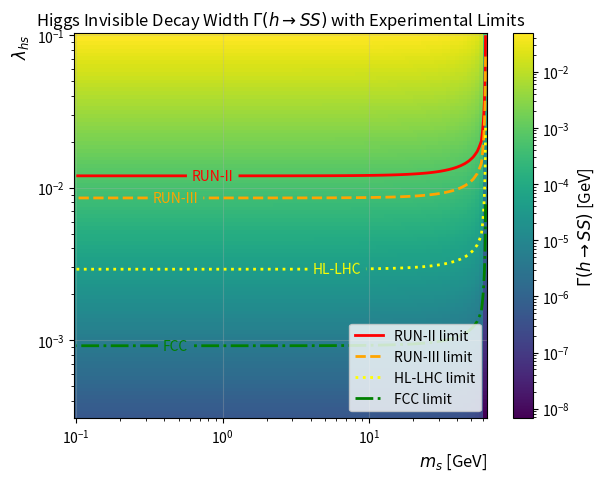

This chart was generated by the following Python code: (Note: this script raises an exception after producing the figure.)
m_h = 125.20  # GeV
w_h_sm = 4.07e-3  # GeV, SM Higgs width
BR_h_inv_Limits = {
    "RUN-II": 0.145,
    "RUN-III": 0.08,
    "HL-LHC": 1e-2,
    "FCC": 1e-3,
}
Gamma_h_inv_Limits = {
    key: BR_h_inv_Limits[key] * w_h_sm / (1 - BR_h_inv_Limits[key])  # GeV
    for key in BR_h_inv_Limits
}
for key in BR_h_inv_Limits:
    print(
        f"{key}\t BR(h->inv) < {BR_h_inv_Limits[key]:.3f} \t ({Gamma_h_inv_Limits[key]:.2e} GeV)"
    )

import numpy as np
import pandas as pd


def Gamma_h_inv_scalar(m_s, lambda_hs, v=246.22, m_h=125.20):
    return lambda_hs**2 * v**2 / (32 * np.pi * m_h) * np.sqrt(1 - 4 * m_s**2 / m_h**2)


density = int(1e2)

# Define parameter ranges
m_s_values = np.logspace(
    -1, np.log10((m_h - 3*w_h_sm) / 2), density
)  
lambda_hs_values = np.logspace(-3.5, -1, density)  






import matplotlib.pyplot as plt


# Create heat map with contour lines using log-log scale

fig_width = 5
fig, ax = plt.subplots(figsize=(4/3* fig_width, fig_width))
# Create meshgrids for the actual values (not log)
m_s_grid_plot, lambda_hs_grid_plot = np.meshgrid(
    m_s_values, lambda_hs_values, indexing="ij"
)
Gamma_h_inv_scalar_matrix = Gamma_h_inv_scalar(m_s_grid_plot, lambda_hs_grid_plot)
# Create the heat map using pcolormesh for log-log scale with actual decay width values
im = ax.pcolormesh(
    m_s_grid_plot,
    lambda_hs_grid_plot,
    Gamma_h_inv_scalar_matrix,  # Use actual values instead of log values
    cmap="viridis",
    shading="auto",
)

# Set both axes to log scale
ax.set_xscale("log")
ax.set_yscale("log")

# Add colorbar with log scale for the actual values
cbar = plt.colorbar(im, ax=ax)
cbar.set_label(r"$\Gamma(h \to SS)$ [GeV]", fontsize=12)
# Set colorbar to log scale to show actual values
im.set_norm(plt.matplotlib.colors.LogNorm())

# Create contour lines for the limits using actual values
contour_levels = list(Gamma_h_inv_Limits.values())
contour_labels = list(Gamma_h_inv_Limits.keys())

# Plot contour lines using the actual values
colors = ["red", "orange", "yellow", "green"]
linestyles = ["-", "--", ":", "-."]

for i, (level, label) in enumerate(zip(contour_levels, contour_labels)):
    contour = ax.contour(
        m_s_grid_plot,
        lambda_hs_grid_plot,
        Gamma_h_inv_scalar_matrix,  # Use actual values for contour
        levels=[level],
        colors=[colors[i]],
        linestyles=[linestyles[i]],
        linewidths=2,
    )

    # Add labels to contour lines
    ax.clabel(contour, inline=True, fontsize=10, fmt=f"{label}")

# Set labels and title
ax.set_xlabel(r"$m_s$ [GeV]", fontsize=12, loc='right')
ax.set_ylabel(r"$\lambda_{hs}$", fontsize=12, loc='top')
ax.set_title(
    r"Higgs Invisible Decay Width $\Gamma(h \to SS)$ with Experimental Limits",
    fontsize=12,
)

# Add grid for better readability
ax.grid(True, alpha=0.3)

# Create custom legend for contour lines
contour_lines = [
    plt.Line2D([0], [0], color=colors[i], linestyle=linestyles[i], linewidth=2)
    for i in range(len(contour_labels))
]
labels = [f"{label} limit" for label in contour_labels]
ax.legend(contour_lines, labels, loc="lower right", fontsize=10)

# save the pdf 
plt.savefig("Images/Portal_to_Scalar.pdf")


plt.tight_layout()
plt.show()

def Gamma_h_inv_fermion_CP_even(m_chi, kappa, v=246.22, m_h=125.20):
    """
    Decay width for CP-even fermionic DM
    kappa = v/Lambda (dimensionless)
    """
    return (m_h / (4 * np.pi)) * (kappa**2) * (1 - 4 * m_chi**2 / m_h**2)**(3/2)


# Define parameter ranges for CP-even fermionic DM
m_chi_values = np.logspace(-1, np.log10((m_h - 3*w_h_sm) / 2), density)
kappa_values = np.logspace(-3.5, -1.5, density)  # v/Lambda (dimensionless)

# Create plot for CP-even fermionic DM
fig, ax = plt.subplots(figsize=(4/3 * fig_width, fig_width))

# Create meshgrids for CP-even fermionic DM
m_chi_grid_plot, kappa_grid_plot = np.meshgrid(m_chi_values, kappa_values, indexing="ij")

# CP-even case
Gamma_h_inv_fermion_CP_even_matrix = Gamma_h_inv_fermion_CP_even(m_chi_grid_plot, kappa_grid_plot)

# Plot for CP-even
im = ax.pcolormesh(
    m_chi_grid_plot,
    kappa_grid_plot,
    Gamma_h_inv_fermion_CP_even_matrix,
    cmap="viridis",
    shading="auto",
)
ax.set_xscale("log")
ax.set_yscale("log")

# Add colorbar for CP-even
cbar = plt.colorbar(im, ax=ax)
cbar.set_label(r"$\Gamma(h \to \chi\chi)$ [GeV]", fontsize=12)
im.set_norm(plt.matplotlib.colors.LogNorm())

# Add contour lines for CP-even
for i, (level, label) in enumerate(zip(contour_levels, contour_labels)):
    contour = ax.contour(
        m_chi_grid_plot,
        kappa_grid_plot,
        Gamma_h_inv_fermion_CP_even_matrix,
        levels=[level],
        colors=[colors[i]],
        linestyles=[linestyles[i]],
        linewidths=2,
    )
    ax.clabel(contour, inline=True, fontsize=10, fmt=f"{label}")

ax.set_xlabel(r"$m_\chi$ [GeV]", fontsize=12, loc='right')
ax.set_ylabel(r"$\kappa = v/\Lambda$", fontsize=12, loc='top')
ax.set_title(r"CP-even: $\Gamma(h \to \chi\chi)$ with Experimental Limits", fontsize=12)
ax.grid(True, alpha=0.3)



# Add legend for CP-even
contour_lines = [
    plt.Line2D([0], [0], color=colors[i], linestyle=linestyles[i], linewidth=2)
    for i in range(len(contour_labels))
]
labels = [f"{label} limit" for label in contour_labels]
ax.legend(contour_lines, labels, loc="lower right", fontsize=10)
plt.savefig("Images/Portal_to_cp_even_fermion.pdf")
plt.tight_layout()
plt.show()

def Gamma_h_inv_fermion_CP_odd(m_chi, kappa_5, v=246.22, m_h=125.20):
    """
    Decay width for CP-odd fermionic DM
    kappa_5 = v/Lambda_5 (dimensionless)
    """
    return (m_h / (4 * np.pi)) * (kappa_5**2) * (1 - 4 * m_chi**2 / m_h**2)**(1/2)+1e-10

# Create plot for CP-odd fermionic DM
fig, ax = plt.subplots(figsize=(4/3 * fig_width, fig_width))

# CP-odd case
Gamma_h_inv_fermion_CP_odd_matrix = Gamma_h_inv_fermion_CP_odd(m_chi_grid_plot, kappa_grid_plot)

# Plot for CP-odd
im = ax.pcolormesh(
    m_chi_grid_plot,
    kappa_grid_plot,
    Gamma_h_inv_fermion_CP_odd_matrix,
    cmap="viridis",
    shading="auto",
)
ax.set_xscale("log")
ax.set_yscale("log")

# Add colorbar for CP-odd
cbar = plt.colorbar(im, ax=ax)
cbar.set_label(r"$\Gamma(h \to \chi\chi)$ [GeV]", fontsize=12)
im.set_norm(plt.matplotlib.colors.LogNorm())

# Add contour lines for CP-odd
for i, (level, label) in enumerate(zip(contour_levels, contour_labels)):
    contour = ax.contour(
        m_chi_grid_plot,
        kappa_grid_plot,
        Gamma_h_inv_fermion_CP_odd_matrix,
        levels=[level],
        colors=[colors[i]],
        linestyles=[linestyles[i]],
        linewidths=2,
    )
    ax.clabel(contour, inline=True, fontsize=10, fmt=f"{label}")

ax.set_xlabel(r"$m_\chi$ [GeV]", fontsize=12, loc='right')
ax.set_ylabel(r"$\kappa_5 = v/\Lambda_5$", fontsize=12, loc='top')
ax.set_title(r"CP-odd: $\Gamma(h \to \chi\chi)$ with Experimental Limits", fontsize=12)
ax.grid(True, alpha=0.3)



# Add legend for CP-odd
contour_lines = [
    plt.Line2D([0], [0], color=colors[i], linestyle=linestyles[i], linewidth=2)
    for i in range(len(contour_labels))
]
labels = [f"{label} limit" for label in contour_labels]
ax.legend(contour_lines, labels, loc="lower right", fontsize=10)
plt.savefig("Images/Portal_to_cp_odd_fermion.pdf")
plt.tight_layout()
plt.show()



